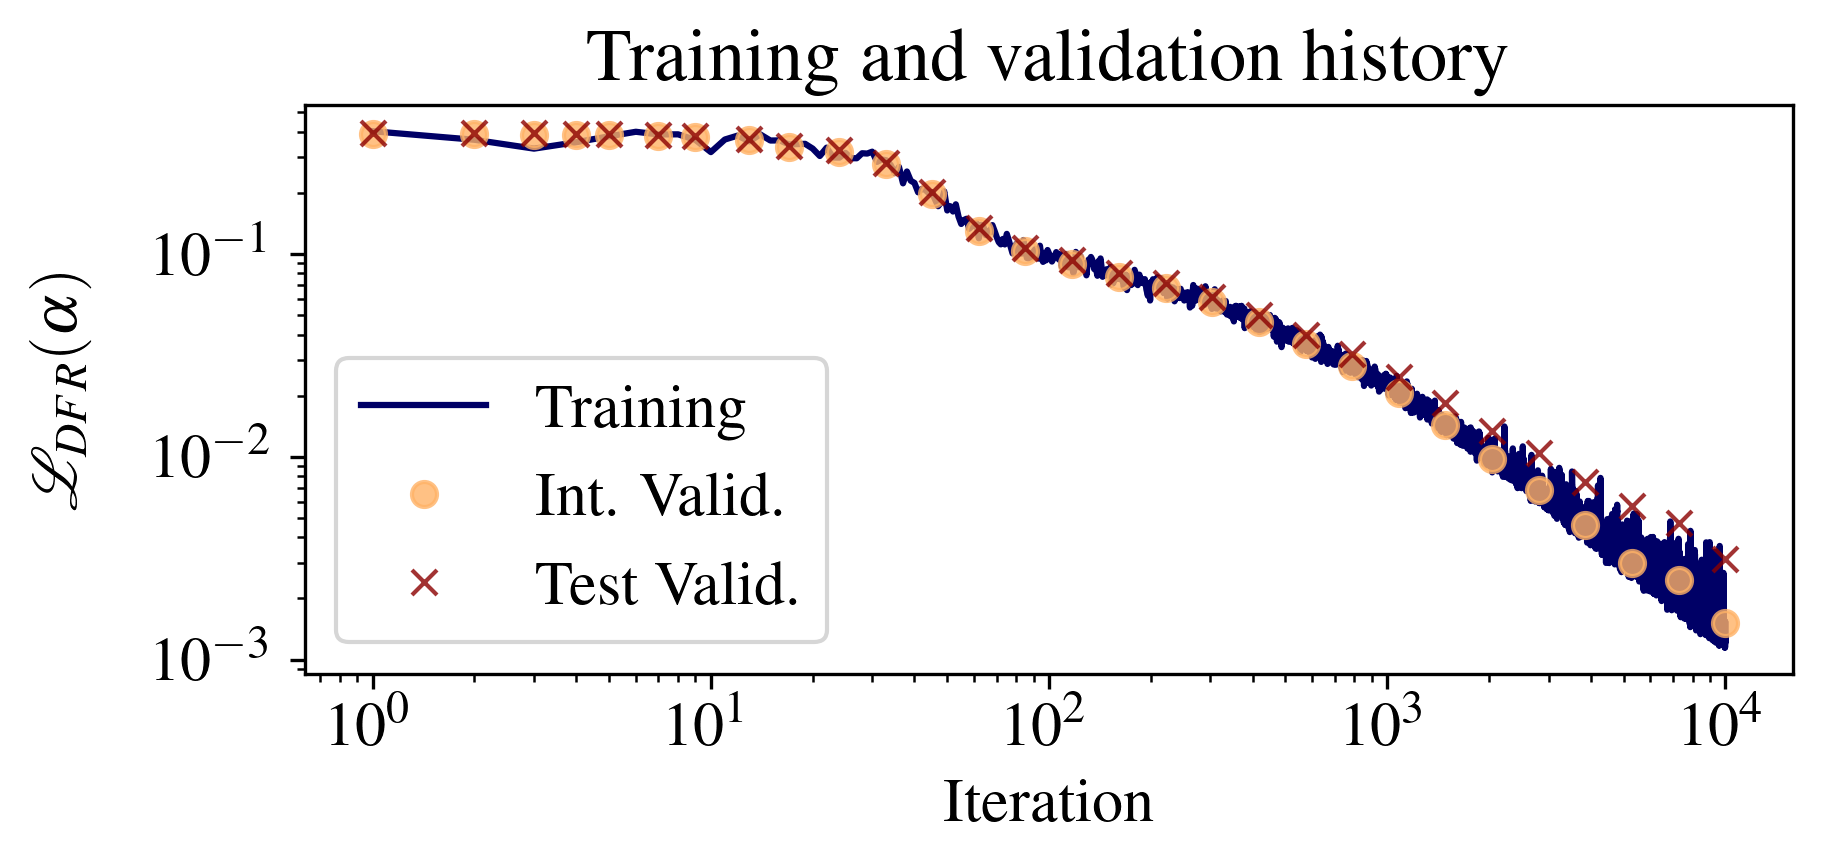

Source data for this figure (header and first rows):
iteration; loss
1; 0.4017
2; 0.3645
3; 0.3297
4; 0.3546
5; 0.3792
6; 0.3992
7; 0.3873
8; 0.3877
9; 0.3641
10; 0.317
11; 0.3656
12; 0.3822
13; 0.3579
14; 0.3874
15; 0.3615
16; 0.3619
17; 0.3458
18; 0.347
19; 0.3481
20; 0.3299
21; 0.3033
22; 0.3334
23; 0.2981
24; 0.2978
25; 0.3143
26; 0.2959
27; 0.2955
28; 0.3128
29; 0.3117
30; 0.3185
31; 0.2835
32; 0.2915
33; 0.2889
34; 0.2743
35; 0.2496
36; 0.268
37; 0.2223
38; 0.2543
39; 0.2291
40; 0.2234
41; 0.2008
42; 0.2086
43; 0.2069
44; 0.1995
45; 0.2009
46; 0.1856
47; 0.1715
48; 0.1798
49; 0.2029
50; 0.1635
51; 0.1717
52; 0.1615
53; 0.1753
54; 0.1523
55; 0.1402
56; 0.1466
57; 0.1488
58; 0.1327
59; 0.1359
60; 0.1388
... 9,940 more rows
